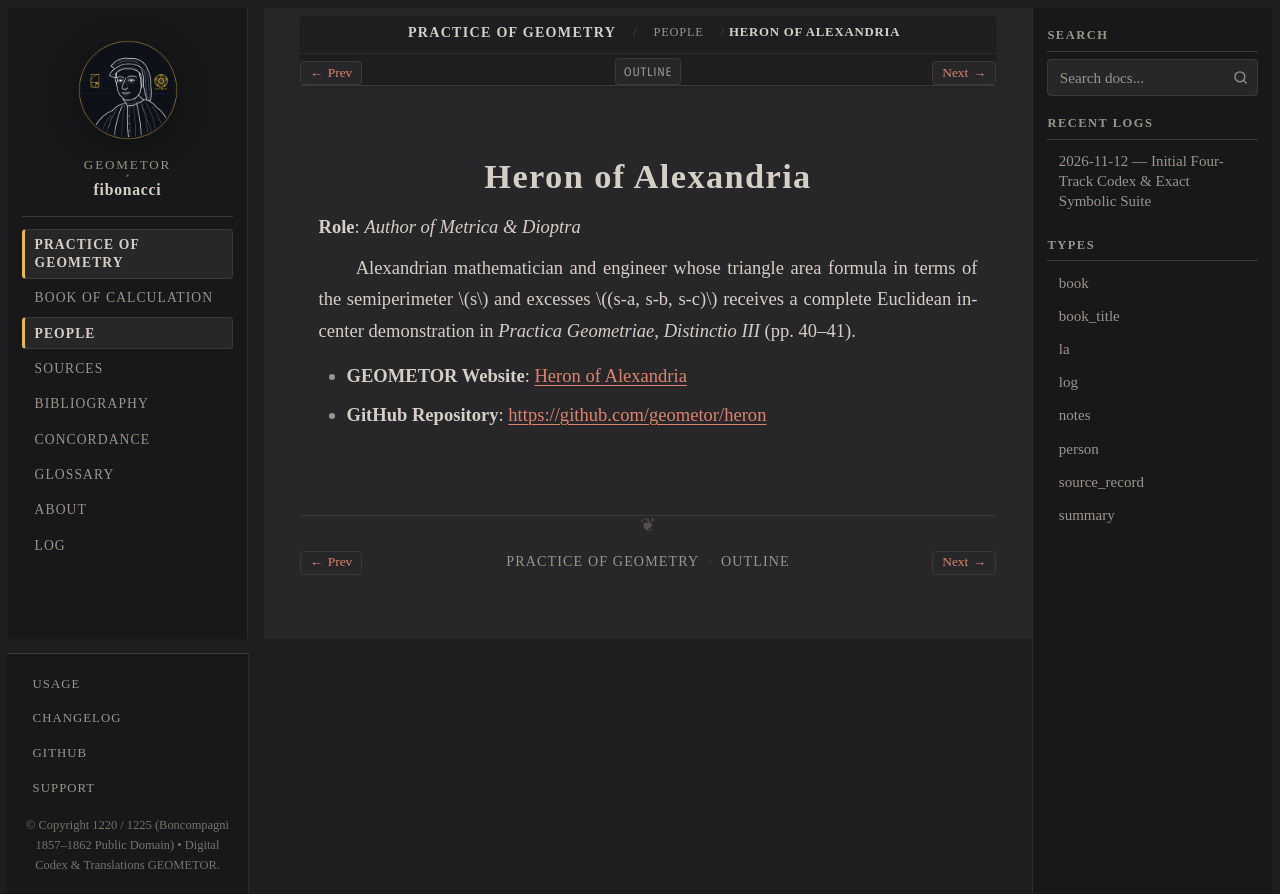

repository: geometor/fibonacci · page: practica_geometriae/people/heron.html · generator: sphinx

:type: person
:layout: book
:lifespan: fl. 1st century AD
:site_url: https://geometor.github.io/heron/
:github_url: https://github.com/geometor/heron
:excerpt: Role: Author of Metrica & Dioptra

.. _person-heron:

Heron of Alexandria
===================

**Role**: *Author of Metrica & Dioptra*

Alexandrian mathematician and engineer whose triangle area formula in terms of the semiperimeter :math:`s` and excesses :math:`(s-a, s-b, s-c)` receives a complete Euclidean incenter demonstration in *Practica Geometriae*, *Distinctio III* (pp. 40–41).

* **GEOMETOR Website**: `Heron of Alexandria <https://geometor.github.io/heron/>`_
* **GitHub Repository**: `https://github.com/geometor/heron <https://github.com/geometor/heron>`_
